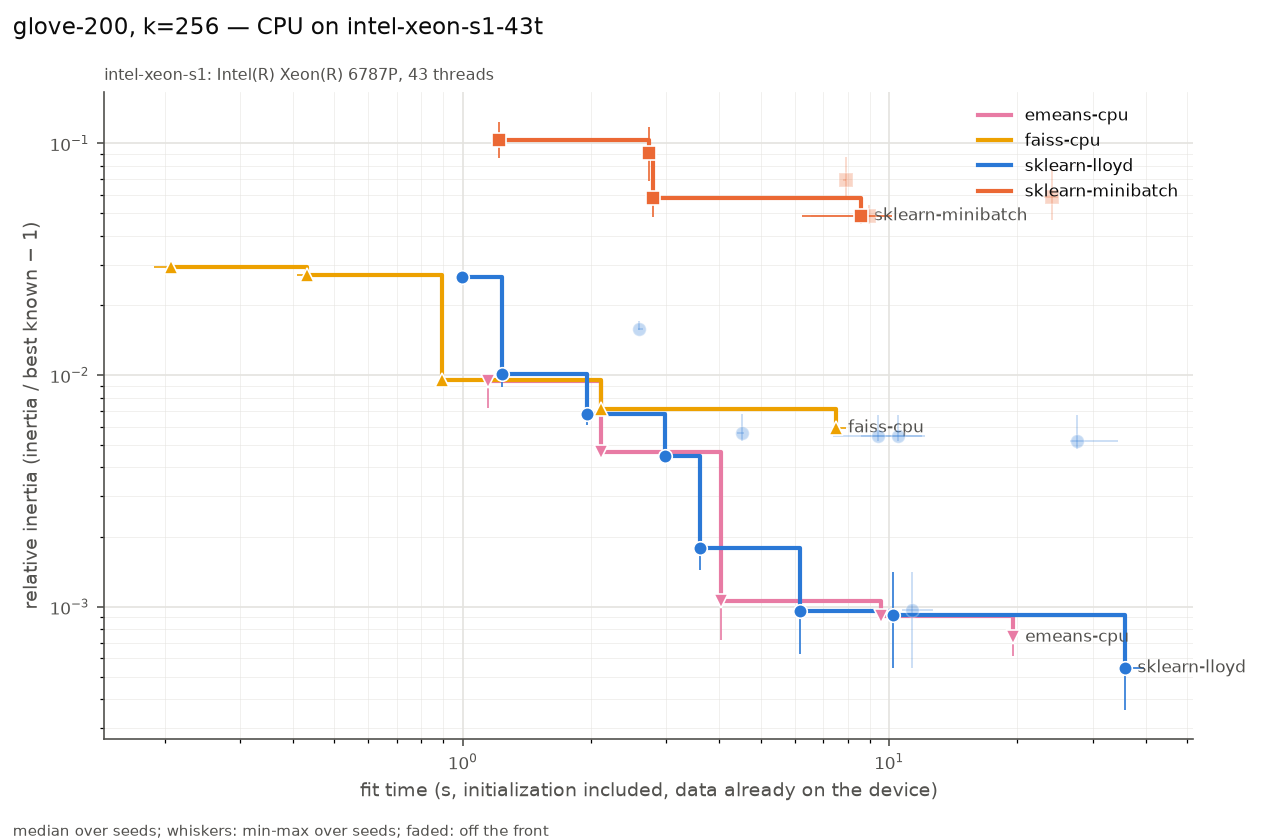

The data file committed next to this chart (first rows):
series, settings, on_front, fit_s, fit_s_min, fit_s_max, rel, rel_min, rel_max, n_seeds, n_iter_median, n_empty_max, peak_mem_mb_median, gpu_sm_clock_mean
emeans-cpu, alpha0=None batch_law=auto batch_size=No…, True, 1.144, 1.135, 1.147, 0.009448, 0.007204, 0.01002, 3, 72, 0, 0.007812, nan
emeans-cpu, alpha0=None batch_law=auto batch_size=No…, True, 2.111, 2.102, 2.142, 0.004661, 0.004649, 0.00786, 3, 73, 0, 0.125, nan
emeans-cpu, alpha0=None batch_law=auto batch_size=No…, True, 4.029, 3.977, 4.085, 0.001063, 0.0007221, 0.001664, 3, 74, 0, 0, nan
emeans-cpu, alpha0=None batch_law=auto batch_size=No…, True, 9.568, 9.559, 9.614, 0.0009146, 0.0008895, 0.000992, 3, 95, 0, 3.922, nan
emeans-cpu, alpha0=None batch_law=auto batch_size=No…, True, 19.49, 19.28, 19.59, 0.0007389, 0.0006161, 0.0007912, 3, 100, 0, 53.66, nan
faiss-cpu, max_points_per_centroid=256 niter=25 nre…, True, 0.2067, 0.1883, 0.2073, 0.02927, 0.02744, 0.0304, 3, 25, 0, 15.69, nan
faiss-cpu, max_points_per_centroid=None niter=3 nre…, True, 0.4313, 0.4091, 0.4687, 0.027, 0.02562, 0.0283, 3, 3, 0, 0.1953, nan
faiss-cpu, max_points_per_centroid=None niter=10 nr…, True, 0.8951, 0.8741, 0.907, 0.009555, 0.009461, 0.01134, 3, 10, 0, 0.1953, nan
faiss-cpu, max_points_per_centroid=None niter=25 nr…, True, 2.108, 2.107, 2.114, 0.007122, 0.006743, 0.007965, 3, 25, 0, 0.1953, nan
faiss-cpu, max_points_per_centroid=None niter=100 n…, True, 7.487, 7.368, 7.935, 0.005926, 0.005616, 0.006782, 3, 100, 0, 0.1992, nan
sklearn-lloyd, init=random max_iter=3 n_init=1 tol=1e-0…, True, 0.9936, 0.9852, 0.9937, 0.02653, 0.02514, 0.0268, 3, 3, 0, 1751, nan
sklearn-lloyd, init=random max_iter=10 n_init=1 tol=1e-…, True, 1.236, 1.23, 1.28, 0.01016, 0.008915, 0.01076, 3, 10, 0, 1742, nan
sklearn-lloyd, init=random max_iter=30 n_init=1 tol=1e-…, True, 1.955, 1.943, 2.025, 0.006821, 0.006066, 0.007438, 3, 30, 0, 1739, nan
sklearn-lloyd, init=k-means++ max_iter=3 n_init=1 tol=1…, False, 2.591, 2.575, 2.644, 0.01576, 0.0156, 0.01708, 3, 3, 0, 1752, nan
sklearn-lloyd, init=k-means++ max_iter=10 n_init=1 tol=…, True, 2.979, 2.863, 2.986, 0.004495, 0.00437, 0.004759, 3, 10, 0, 1756, nan
sklearn-lloyd, init=k-means++ max_iter=30 n_init=1 tol=…, True, 3.594, 3.57, 3.681, 0.001789, 0.001441, 0.002157, 3, 30, 0, 1748, nan
sklearn-lloyd, init=random max_iter=100 n_init=1 tol=1e…, False, 4.512, 4.403, 4.573, 0.005618, 0.005223, 0.006799, 3, 100, 0, 1752, nan
sklearn-lloyd, init=k-means++ max_iter=100 n_init=1 tol…, True, 6.195, 6.171, 6.227, 0.0009605, 0.0006277, 0.001478, 3, 100, 0, 1750, nan
sklearn-lloyd, init=random max_iter=300 n_init=1 tol=0.…, False, 9.437, 7.395, 12.12, 0.00545, 0.005217, 0.006734, 3, 228, 0, 1753, nan
sklearn-lloyd, init=k-means++ max_iter=300 n_init=1 tol…, True, 10.2, 9.804, 13.47, 0.0009229, 0.0005455, 0.001413, 3, 206, 0, 1754, nan
sklearn-lloyd, init=random max_iter=300 n_init=1 tol=1e…, False, 10.49, 8.598, 11.93, 0.00545, 0.005217, 0.006736, 3, 259, 0, 1755, nan
sklearn-lloyd, init=k-means++ max_iter=300 n_init=1 tol…, False, 11.32, 10.72, 12.69, 0.0009733, 0.0005453, 0.001413, 3, 234, 0, 1745, nan
sklearn-lloyd, init=random max_iter=300 n_init=3 tol=0.…, False, 27.64, 26.5, 34.38, 0.005217, 0.00481, 0.006737, 3, 178, 0, 1736, nan
sklearn-lloyd, init=k-means++ max_iter=300 n_init=3 tol…, True, 35.73, 35.17, 39.58, 0.0005457, 0.0003601, 0.0008355, 3, 288, 0, 1753, nan
sklearn-minibatch, batch_size=65536 init=k-means++ max_iter…, True, 1.219, 1.219, 1.229, 0.1034, 0.08673, 0.124, 3, 18, 0, 226.3, nan
sklearn-minibatch, batch_size=65536 init=k-means++ max_iter…, True, 2.735, 2.698, 2.752, 0.09075, 0.06877, 0.1172, 3, 54, 0, 235.6, nan
sklearn-minibatch, batch_size=8192 init=k-means++ max_iter=…, True, 2.79, 2.78, 2.928, 0.05822, 0.0483, 0.06794, 3, 144, 0, 0, nan
sklearn-minibatch, batch_size=65536 init=k-means++ max_iter…, False, 7.916, 7.794, 7.92, 0.0694, 0.05819, 0.08754, 3, 180, 0, 224.6, nan
sklearn-minibatch, batch_size=8192 init=k-means++ max_iter=…, True, 8.611, 6.23, 10.13, 0.04874, 0.04496, 0.05168, 3, 426, 1, 0, nan
sklearn-minibatch, batch_size=8192 init=k-means++ max_iter=…, False, 8.98, 6.567, 9.082, 0.04874, 0.04496, 0.05409, 3, 426, 1, 0, nan
sklearn-minibatch, batch_size=1024 init=k-means++ max_iter=…, False, 24.15, 23.05, 24.85, 0.05901, 0.04698, 0.07841, 3, 1155, 0, 196, nan
